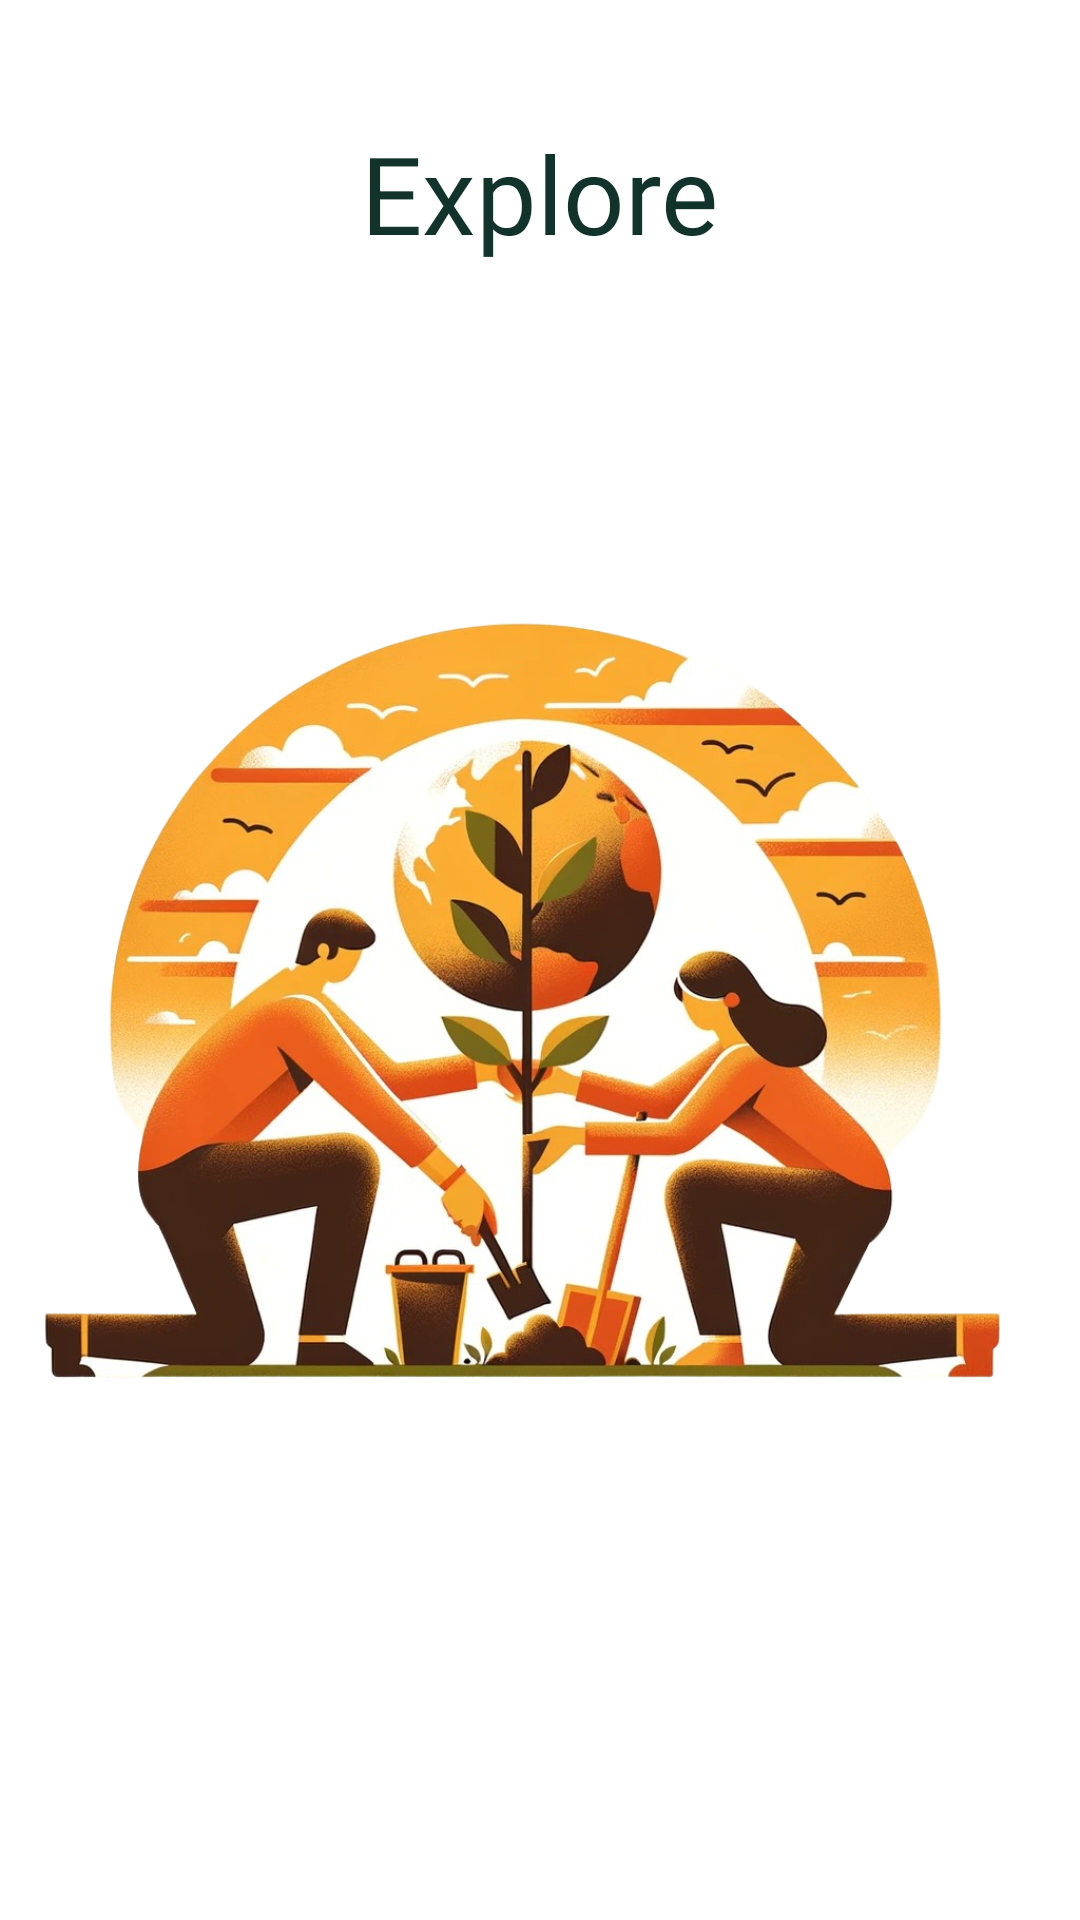

Android layout source for this screen:
<!-- AndroidManifest.xml: application theme Theme.OrderFood -->
<!-- res/layout/fragment_explore.xml -->
<?xml version="1.0" encoding="utf-8"?>
<RelativeLayout
    xmlns:android="http://schemas.android.com/apk/res/android"
    xmlns:app="http://schemas.android.com/apk/res-auto"
    xmlns:tools="http://schemas.android.com/tools"
    android:layout_width="match_parent"
    android:layout_height="match_parent"
    android:orientation="vertical">

    
    <View
        android:layout_width="match_parent"
        android:layout_height="match_parent"
        android:background="@android:color/white"/>

    <TextView
        android:layout_width="wrap_content"
        android:layout_height="wrap_content"
        android:id="@+id/exploreTitle"
        android:text="Explore"
        android:textSize="36sp"
        android:layout_marginTop="40dp"
        android:fontFamily="@font/poppins_semibold"
        android:textColor="@color/green_trees"
        android:layout_centerHorizontal="true"/>

    <ImageView
        android:layout_width="500dp"
        android:layout_height="500dp"
        android:id="@+id/videoImage"
        android:layout_below="@id/exploreTitle"
        android:src="@drawable/engage_slide"/>

</RelativeLayout>

























    















<!-- resources referenced by this layout -->
<resources>
  <color name="green_trees">#12322C</color>
  <color name="lavender">#8692f7</color>
  <color name="white">#FFFFFFFF</color>
  <!-- drawable engage_slide: png bitmap (drawable, 751357 bytes) -->
  <style name="Theme.OrderFood" parent="Base.Theme.OrderFood" />
  <style name="Base.Theme.OrderFood" parent="Theme.Material3.DayNight.NoActionBar">
          
          
      </style>
</resources>
